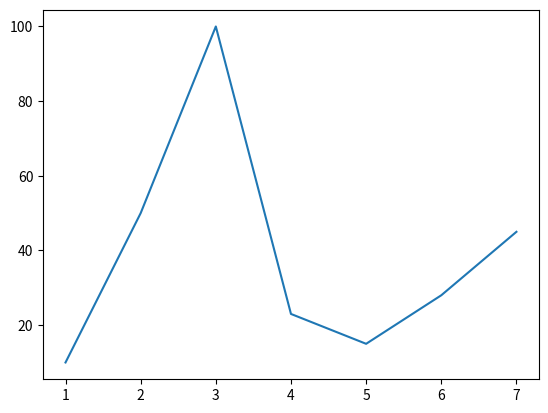

This figure's Python source: (Note: this script raises an exception after producing the figure.)
import matplotlib.pyplot as plt
from matplotlib.widgets import SpanSelector


def onselect(xmin, xmax):
    print(xmin, xmax)
    return xmin, xmax


_, ax = plt.subplots(dpi=100)

x = [1, 2, 3, 4, 5, 6, 7]
y = [10, 50, 100, 23, 15, 28, 45]

ax.plot(x, y)

span = SpanSelector(ax,
                    onselect,
                    'horizontal',
                    useblit=True,
                    rectprops=dict(alpha=0.5, facecolor='red'))
plt.show()
